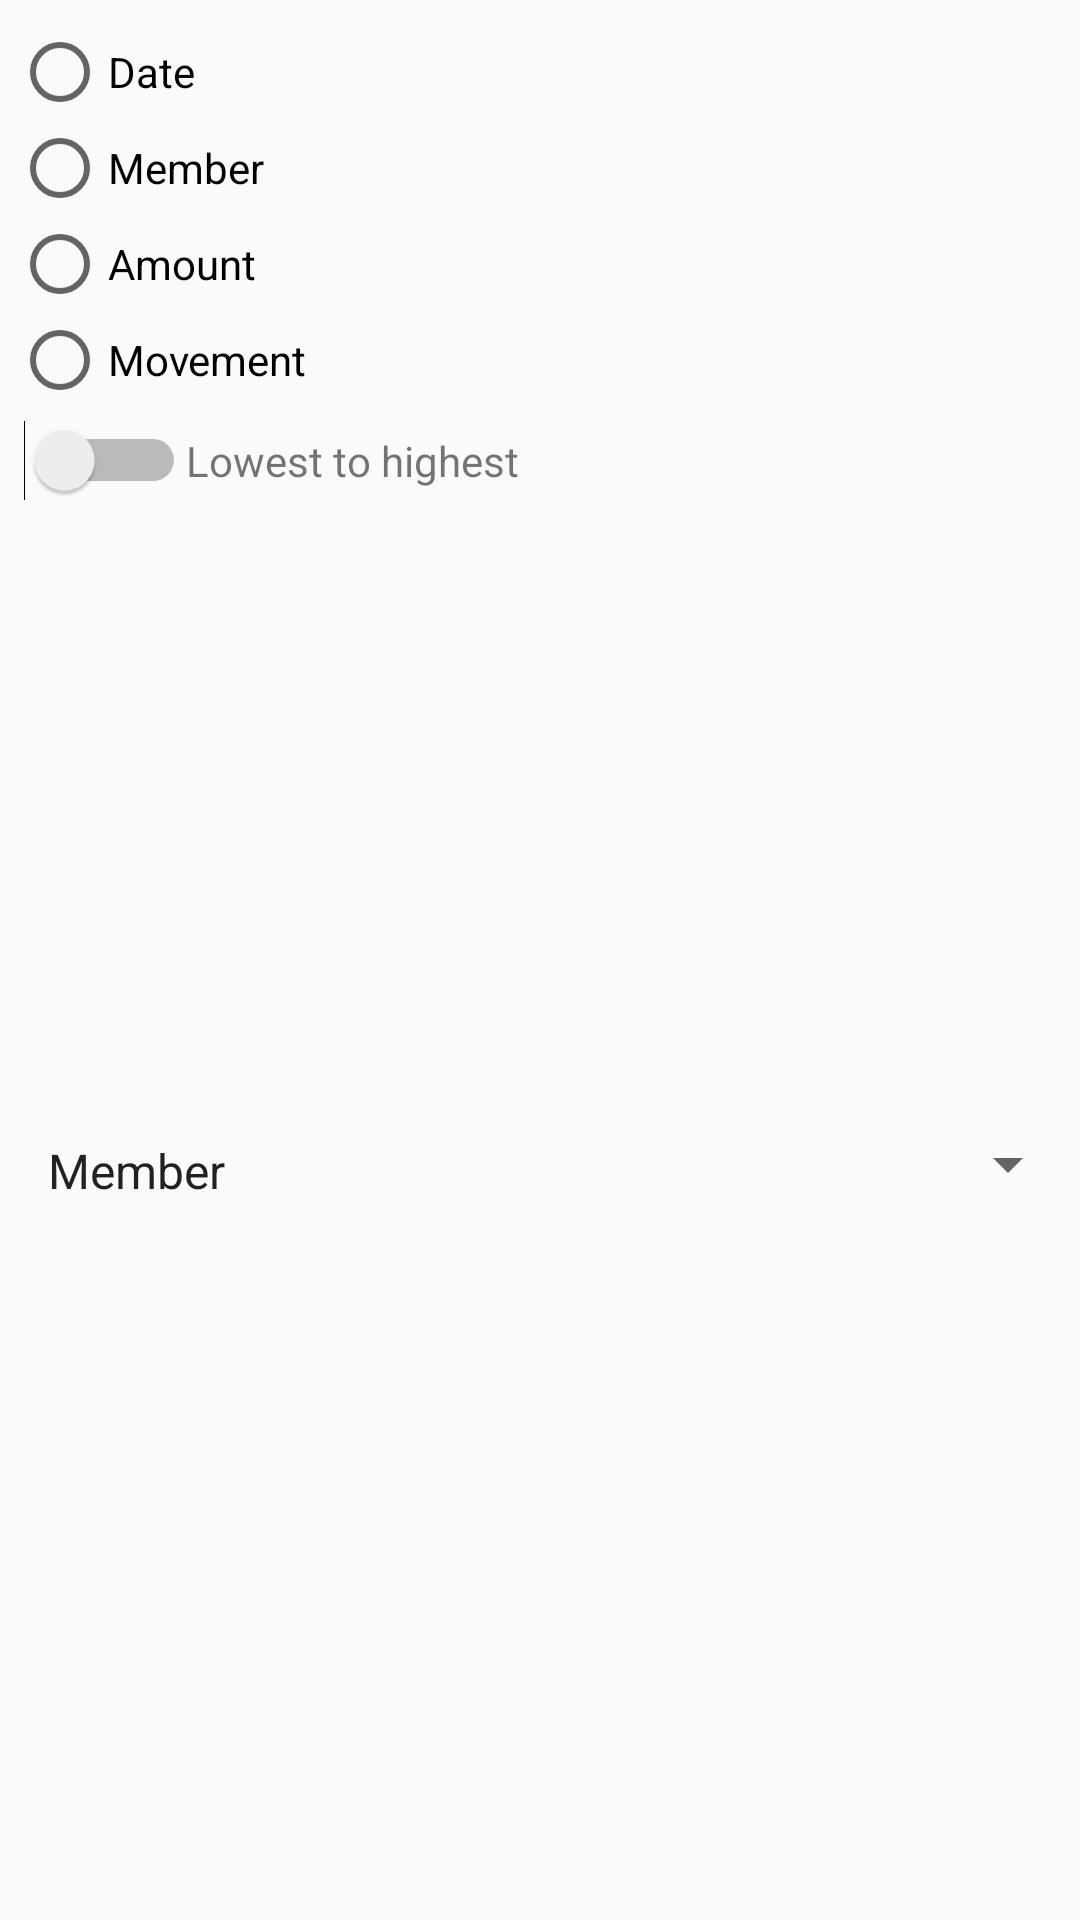

Produce the Android XML layout that renders to this screen, including the resource entries it uses.
<!-- AndroidManifest.xml: application theme AppTheme -->
<!-- res/layout/dialog_sort_transactions.xml -->
<?xml version="1.0" encoding="utf-8"?>
<androidx.constraintlayout.widget.ConstraintLayout xmlns:android="http://schemas.android.com/apk/res/android"
    xmlns:app="http://schemas.android.com/apk/res-auto"
    android:layout_width="wrap_content"
    android:layout_height="wrap_content"
    android:animateLayoutChanges="true">

    <RadioGroup
        android:id="@+id/radioGroup"
        android:layout_width="wrap_content"
        android:layout_height="wrap_content"
        android:paddingStart="4dp"
        android:paddingEnd="4dp"
        android:paddingTop="8dp"
        app:layout_constraintStart_toStartOf="parent"
        app:layout_constraintTop_toTopOf="parent">

        <RadioButton
            android:id="@+id/radioButtonTimestamp"
            android:layout_width="wrap_content"
            android:layout_height="wrap_content"
            android:text="@string/date" />

        <RadioButton
            android:id="@+id/radioButtonMember"
            android:layout_width="wrap_content"
            android:layout_height="wrap_content"
            android:text="@string/member" />

        <RadioButton
            android:id="@+id/radioButtonAmount"
            android:layout_width="wrap_content"
            android:layout_height="wrap_content"
            android:text="@string/amount" />

        <RadioButton
            android:id="@+id/radioButtonMovement"
            android:layout_width="wrap_content"
            android:layout_height="wrap_content"
            android:text="@string/movement" />
    </RadioGroup>

    <Spinner
        android:id="@+id/spinnerMembers"
        android:layout_width="match_parent"
        android:layout_height="wrap_content"
        android:layout_gravity="start"
        android:entries="@array/choose_member"
        android:paddingStart="8dp"
        android:paddingTop="4dp"
        android:paddingEnd="8dp"
        android:spinnerMode="dropdown"
        app:layout_constraintBottom_toBottomOf="parent"
        app:layout_constraintStart_toStartOf="parent"
        app:layout_constraintTop_toBottomOf="@+id/radioGroup" />

    <LinearLayout
        android:layout_width="match_parent"
        android:layout_height="wrap_content"
        android:orientation="horizontal"
        android:paddingTop="4dp"
        android:paddingStart="8dp"
        android:paddingEnd="8dp"
        app:layout_constraintStart_toStartOf="parent"
        app:layout_constraintTop_toBottomOf="@+id/radioGroup">

        <Switch
            android:id="@+id/switchLowestToHighest"
            android:layout_width="wrap_content"
            android:layout_height="wrap_content"
            android:text="" />

        <TextView
            android:id="@+id/textViewLowestToHighest"
            android:layout_width="match_parent"
            android:layout_height="wrap_content"
            android:text="@string/lowest_to_highest"
            android:textColor="@color/black_de" />
    </LinearLayout>

</androidx.constraintlayout.widget.ConstraintLayout>
<!-- resources referenced by this layout -->
<resources>
  <string-array name="choose_member">
          <item>@string/member</item>
      </string-array>
  <string name="amount">Amount</string>
  <string name="date">Date</string>
  <string name="lowest_to_highest">Lowest to highest</string>
  <string name="member">Member</string>
  <string name="movement">Movement</string>
  <style name="AppTheme" parent="Theme.AppCompat.Light.DarkActionBar">
          
          <item name="colorPrimary">@color/colorPrimary</item>
          <item name="colorPrimaryDark">@color/colorPrimaryDark</item>
          <item name="colorAccent">@color/colorAccent</item>
      </style>
  <color name="colorPrimary">#008577</color>
  <color name="colorPrimaryDark">#00574B</color>
  <color name="colorAccent">#FF0000</color>
</resources>
